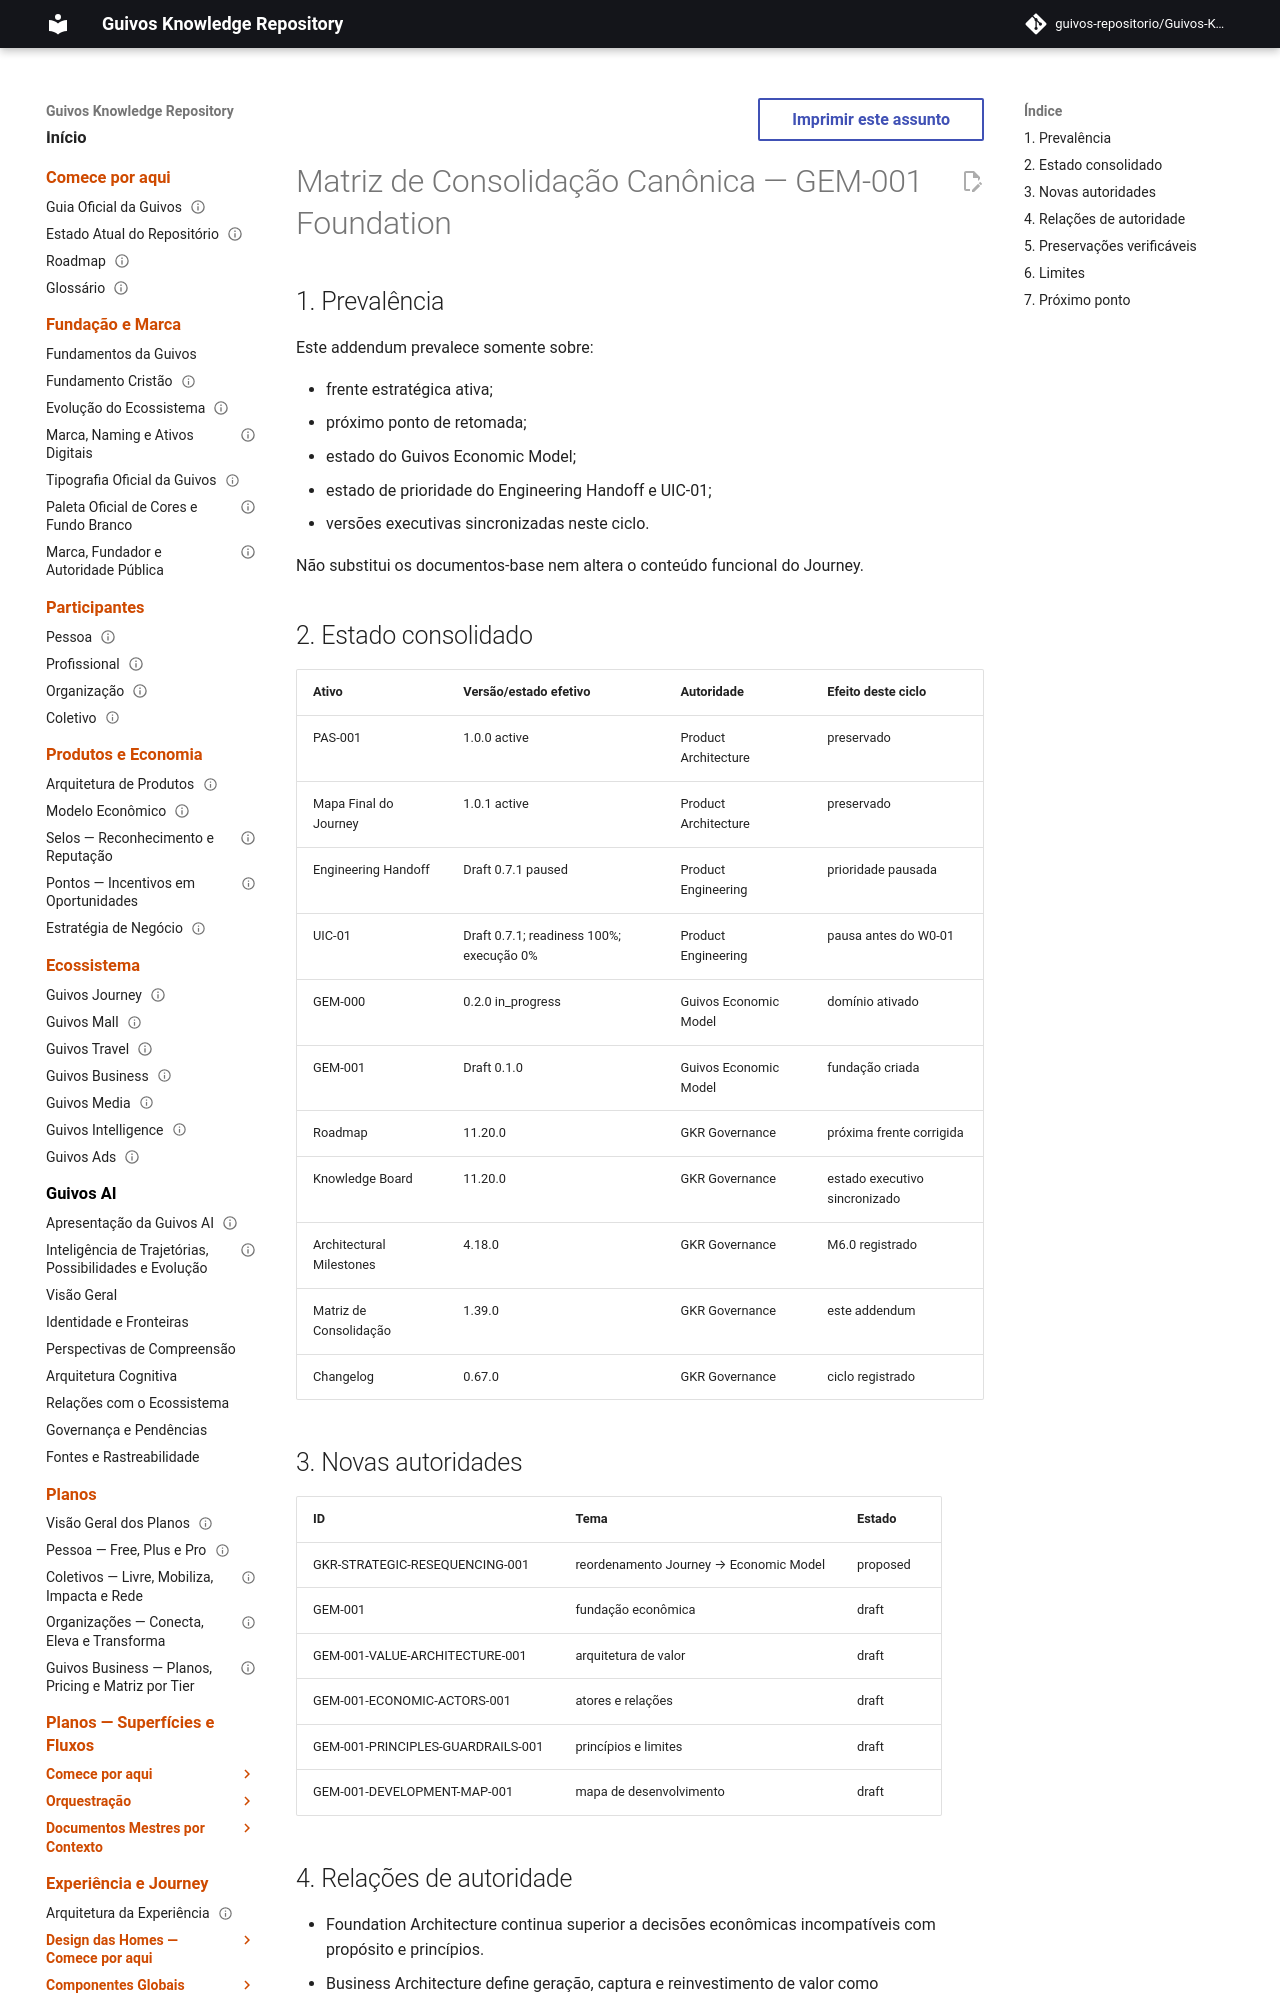

repository: guivos-repositorio/Guivos-Knowledge-Repository · page: project/canonical-consolidation-matrix-gem-001-foundation-addendum/index.html · generator: mkdocs

---
id: GKR-CANON-MATRIX-ADDENDUM-GEM-001
title: Matriz de Consolidação Canônica — GEM-001 Foundation
status: active
version: 1.39.0
owner: Guivos
last_updated: 2026-07-20
supersedes_partial:
  - GKR-CANON-MATRIX-ADDENDUM-UIC-01-W0-01-CHARTER
related:
  - GEM-001
  - GKR-STRATEGIC-RESEQUENCING-001
  - M6.0
---

# Matriz de Consolidação Canônica — GEM-001 Foundation

## 1. Prevalência

Este addendum prevalece somente sobre:

- frente estratégica ativa;
- próximo ponto de retomada;
- estado do Guivos Economic Model;
- estado de prioridade do Engineering Handoff e UIC-01;
- versões executivas sincronizadas neste ciclo.

Não substitui os documentos-base nem altera o conteúdo funcional do Journey.
